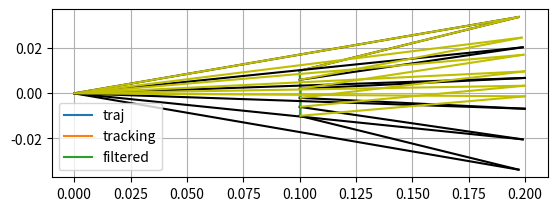
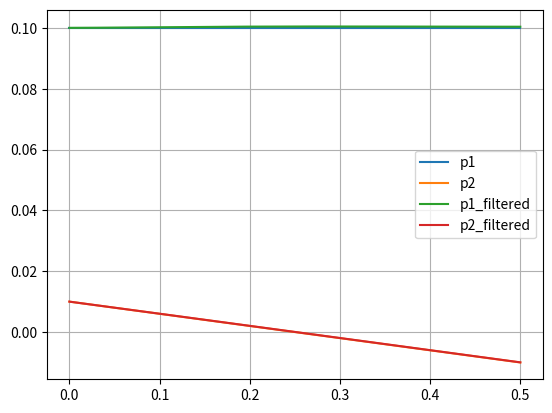
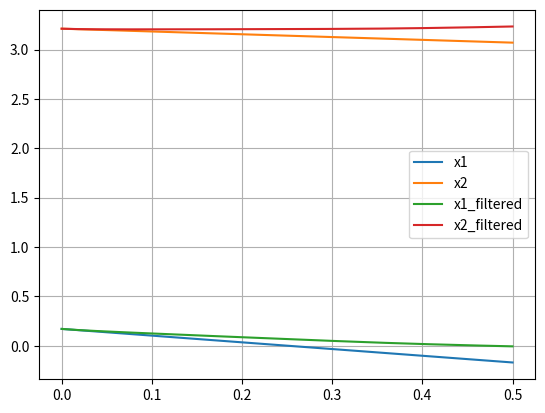
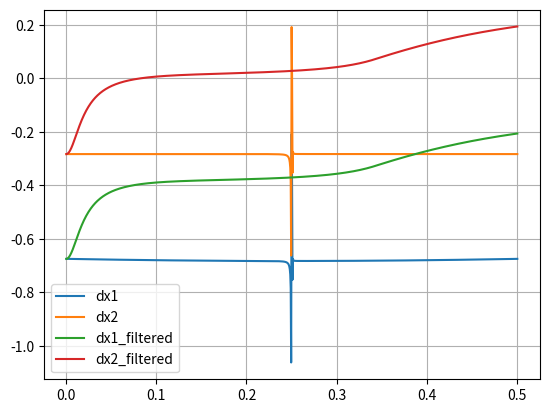
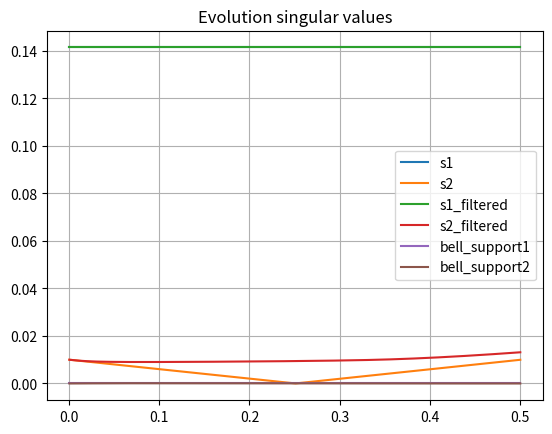
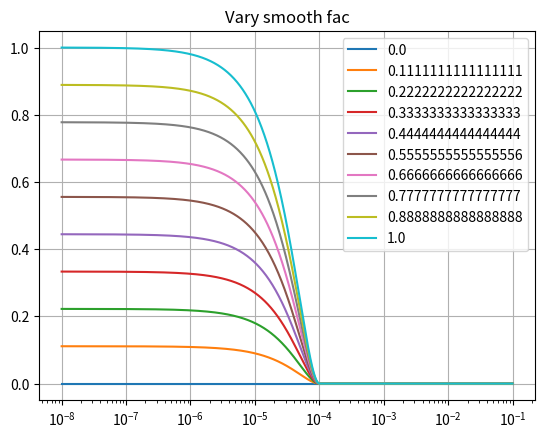
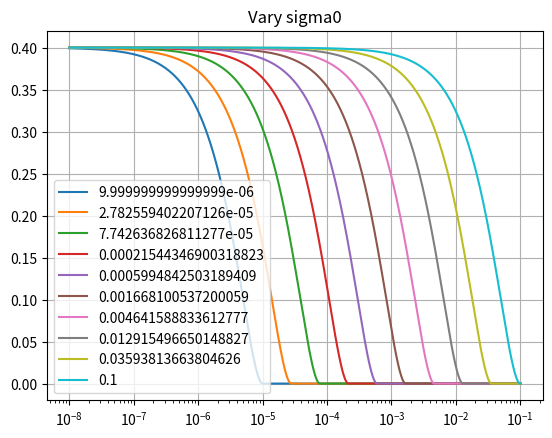

The script that saved these images, in order:
import numpy as np
from scipy.optimize import fsolve

l1 = 0.2
l2 = 0.1


def bell_function(sigma, v, sigma0):
    if sigma < sigma0:
        return v * (1 - sigma / sigma0)**2
    else:
        return 0


def get_pos_link1(q):
    return np.array([l1 * np.cos(q[0]), l1 * np.sin(q[0])])


def get_pos(q):
    return np.array([
        l1 * np.cos(q[0]) + l2 * np.cos(q[0] + q[1]),
        l1 * np.sin(q[0]) + l2 * np.sin(q[0] + q[1])
    ])


def get_jacobian(q):
    return np.array([[
        -l1 * np.sin(q[0]) - l2 * np.sin(q[0] + q[1]), -l2 * np.sin(q[0] + q[1])
    ], [l1 * np.cos(q[0]) + l2 * np.cos(q[0] + q[1]),
        l2 * np.cos(q[0] + q[1])]])


def main():
    eps = 1e-10
    T = 0.5  # s
    N = 1001
    dt = T / (N - 1)
    t = np.linspace(0, T, N)
    start = np.array([l1 - l2 + eps, l2 * 0.1])
    end = np.array([l1 - l2 + eps, -l2 * 0.1])
    p_traj = np.vstack((np.linspace(start[0], end[0],
                                    N), np.linspace(start[1], end[1], N)))
    v_traj = np.repeat((end - start).reshape(-1, 1) / T, N, axis=1)

    def fh(x):
        return get_pos(x) - start

    x0 = fsolve(fh, np.array([np.pi / 4, np.pi / 2]))
    # unfiltered
    x = np.zeros((2, N))
    x[:, 0] = x0
    dx = np.zeros((2, N))
    dx[:, 0] = 0.0
    p = np.zeros((2, N))
    p[:, 0] = get_pos(x[:, 0])
    s_vec = np.zeros((2, N))
    # filtered:
    x_filtered = np.zeros((2, N))
    x_filtered[:, 0] = x0
    dx_filtered = np.zeros((2, N))
    dx_filtered[:, 0] = 0.0
    p_filtered = np.zeros((2, N))
    p_filtered[:, 0] = get_pos(x_filtered[:, 0])
    s_vec_filtered = np.zeros((2, N))
    p_vec_filtered = np.zeros((2, N))
    for i in range(1, N):
        J = get_jacobian(x[:, i - 1])
        dx[:, i] = (J.transpose() @ np.linalg.inv(J @ J.transpose())
                    @ (v_traj[:, i - 1] + p_traj[:, i - 1] -
                       get_pos(x[:, i - 1])).reshape(-1, 1)).reshape(-1)
        x[:, i] = x[:, i - 1] + dt * dx[:, i]
        p[:, i] = get_pos(x[:, i])

        U, s, V_t = np.linalg.svd(J)
        np.diag(s)
        V_t.transpose()
        s_vec[:, i] = s

        J_filtered = get_jacobian(x_filtered[:, i - 1])
        U_filtered, s_filtered, V_t_filtered = np.linalg.svd(J_filtered)
        np.diag(s_filtered)
        V_filtered = V_t_filtered.transpose()
        s_vec_filtered[:, i] = s_filtered
        sigma0 = 0.01
        v_smooth = 0.01
        P = np.diag([
            bell_function(s_filtered[0], v_smooth, sigma0),
            bell_function(s_filtered[1], v_smooth, sigma0)
        ])
        # P = np.zeros((2, 2))
        p_vec_filtered[:, i] = np.array([P[0][0], P[1][1]])
        print(P)
        dx_filtered[:, i] = (
            np.linalg.pinv(J_filtered.transpose() @ J_filtered +
                           V_filtered @ P @ V_filtered.transpose())
            @ J_filtered.transpose() @ (v_traj[:, i - 1] + p_traj[:, i - 1] -
                                        get_pos(x_filtered[:, i - 1])).reshape(
                                            -1, 1)).reshape(-1)
        x_filtered[:, i] = x_filtered[:, i - 1] + dt * dx_filtered[:, i]
        p_filtered[:, i] = get_pos(x_filtered[:, i])

    import matplotlib.pyplot as plt
    plt.figure()
    plt.plot(p_traj[0, :], p_traj[1, :], label="traj")
    plt.plot(p[0, :], p[1, :], label="tracking")
    plt.plot(p_filtered[0, :], p_filtered[1, :], label="filtered")
    for i in range(N):
        if (i % int(N / 5) == 0):
            link_1 = get_pos_link1(x[:, i])
            link_2 = get_pos(x[:, i])
            plt.plot([0, link_1[0]], [0, link_1[1]], "k")
            plt.plot([link_1[0], link_2[0]], [link_1[1], link_2[1]], "k")
            link_1 = get_pos_link1(x_filtered[:, i])
            link_2 = get_pos(x_filtered[:, i])
            plt.plot([0, link_1[0]], [0, link_1[1]], "y")
            plt.plot([link_1[0], link_2[0]], [link_1[1], link_2[1]], "y")
    plt.gca().set_aspect('equal', 'box')
    plt.legend()
    plt.grid()

    plt.figure()
    plt.plot(t, p[0], label="p1")
    plt.plot(t, p[1], label="p2")
    plt.plot(t, p_filtered[0], label="p1_filtered")
    plt.plot(t, p_filtered[1], label="p2_filtered")
    plt.legend()
    plt.grid()

    plt.figure()
    plt.plot(t, x[0], label="x1")
    plt.plot(t, x[1], label="x2")
    plt.plot(t, x_filtered[0], label="x1_filtered")
    plt.plot(t, x_filtered[1], label="x2_filtered")
    plt.legend()
    plt.grid()

    plt.figure()
    plt.plot(t[1:], dx[0, 1:], label="dx1")
    plt.plot(t[1:], dx[1, 1:], label="dx2")
    plt.plot(t[1:], dx_filtered[0, 1:], label="dx1_filtered")
    plt.plot(t[1:], dx_filtered[1, 1:], label="dx2_filtered")
    plt.legend()
    plt.grid()

    plt.figure()
    plt.title("Evolution singular values")
    plt.plot(t[1:], s_vec[0, 1:], label="s1")
    plt.plot(t[1:], s_vec[1, 1:], label="s2")
    plt.plot(t[1:], s_vec_filtered[0, 1:], label="s1_filtered")
    plt.plot(t[1:], s_vec_filtered[1, 1:], label="s2_filtered")
    plt.plot(t[1:], p_vec_filtered[0, 1:], label="bell_support1")
    plt.plot(t[1:], p_vec_filtered[1, 1:], label="bell_support2")
    plt.legend()
    plt.grid()

    v_smooth = np.linspace(0, 1, 10)
    sigma = np.logspace(-8, -1, 1000)
    sigma0 = 1e-4
    plt.figure()
    plt.title("Vary smooth fac")
    for v_smooth_fac in v_smooth:
        plt.semilogx(sigma, [
            bell_function(sigma[i], v_smooth_fac, sigma0)
            for i in range(len(sigma))
        ],
                     label=str(v_smooth_fac))
    plt.legend()
    plt.grid()

    sigma0 = np.logspace(-5, -1, 10)
    plt.figure()
    plt.title("Vary sigma0")
    for sigma0_fac in sigma0:
        plt.semilogx(sigma, [
            bell_function(sigma[i], 0.4, sigma0_fac) for i in range(len(sigma))
        ],
                     label=str(sigma0_fac))
    plt.legend()
    plt.grid()
    plt.show()


if __name__ == "__main__":
    main()
